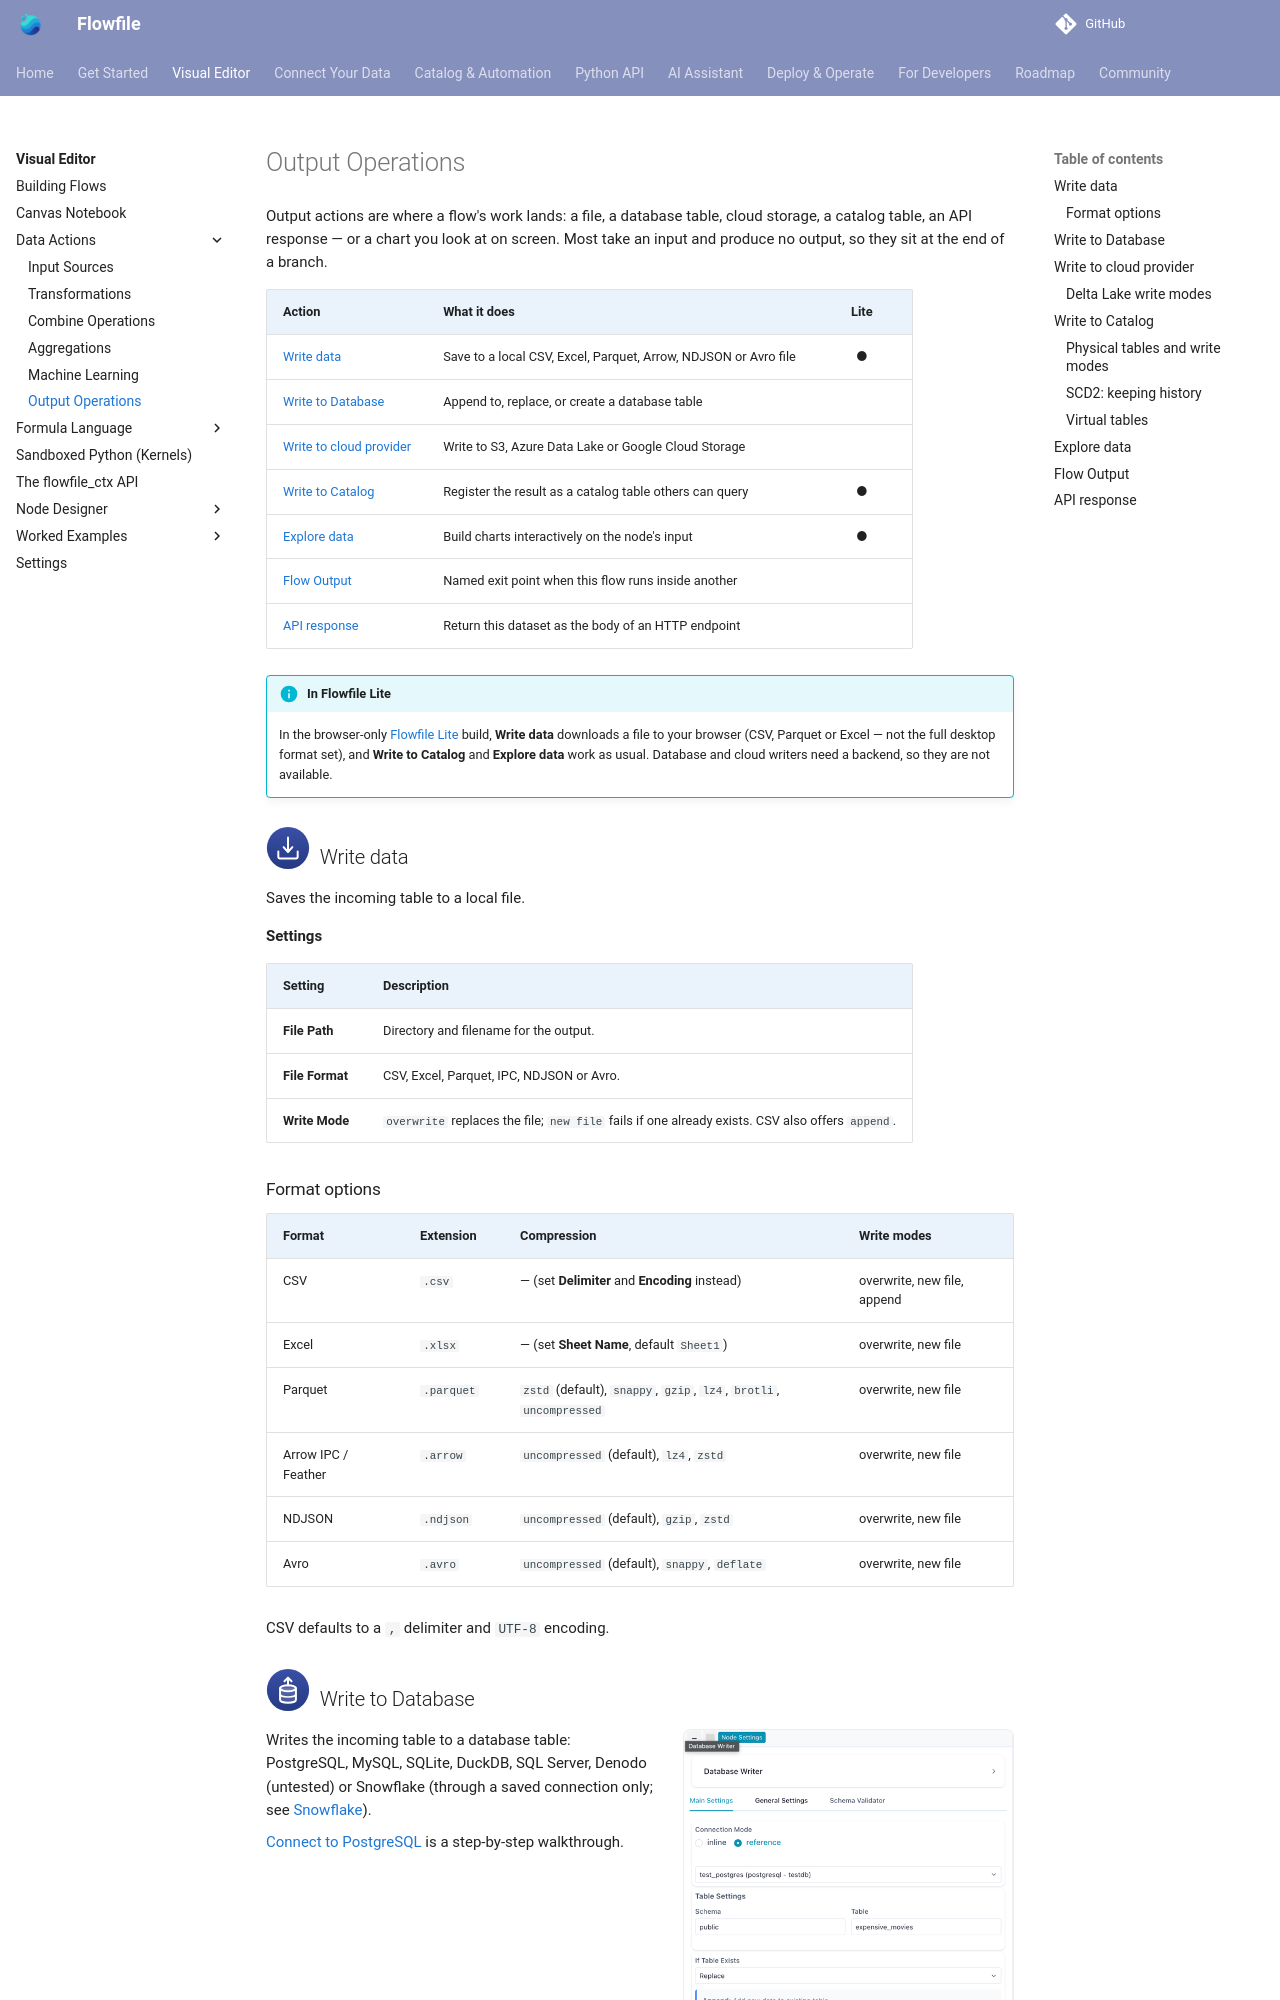

repository: techworkengineer/Flowfile · page: users/visual-editor/nodes/output.html · generator: mkdocs

# Output Operations

Output actions are where a flow's work lands: a file, a database table, cloud storage, a catalog table, an API response — or a chart you look at on screen. Most take an input and produce no output, so they sit at the end of a branch.

| Action | What it does | Lite |
|---|---|:--:|
| [Write data](#write-data) | Save to a local CSV, Excel, Parquet, Arrow, NDJSON or Avro file | ● |
| [Write to Database](#database-writer) | Append to, replace, or create a database table | |
| [Write to cloud provider](#cloud-storage-writer) | Write to S3, Azure Data Lake or Google Cloud Storage | |
| [Write to Catalog](#catalog-writer) | Register the result as a catalog table others can query | ● |
| [Explore data](#explore-data) | Build charts interactively on the node's input | ● |
| [Flow Output](#flow-output) | Named exit point when this flow runs inside another | |
| [API response](#api-response) | Return this dataset as the body of an HTTP endpoint | |

!!! info "In Flowfile Lite"
    In the browser-only [Flowfile Lite](../../deployment/lite.md) build, **Write data** downloads a file to your browser (CSV, Parquet or Excel — not the full desktop format set), and **Write to Catalog** and **Explore data** work as usual. Database and cloud writers need a backend, so they are not available.

## ![Write data](../../../assets/images/nodes/output.svg){ width="44" height="44" } Write data

Saves the incoming table to a local file.

**Settings**

| Setting | Description |
|---|---|
| **File Path** | Directory and filename for the output. |
| **File Format** | CSV, Excel, Parquet, IPC, NDJSON or Avro. |
| **Write Mode** | `overwrite` replaces the file; `new file` fails if one already exists. CSV also offers `append`. |

### Format options

| Format | Extension | Compression | Write modes |
|---|---|---|---|
| CSV | `.csv` | — (set **Delimiter** and **Encoding** instead) | overwrite, new file, append |
| Excel | `.xlsx` | — (set **Sheet Name**, default `Sheet1`) | overwrite, new file |
| Parquet | `.parquet` | `zstd` (default), `snappy`, `gzip`, `lz4`, `brotli`, `uncompressed` | overwrite, new file |
| Arrow IPC / Feather | `.arrow` | `uncompressed` (default), `lz4`, `zstd` | overwrite, new file |
| NDJSON | `.ndjson` | `uncompressed` (default), `gzip`, `zstd` | overwrite, new file |
| Avro | `.avro` | `uncompressed` (default), `snappy`, `deflate` | overwrite, new file |

CSV defaults to a `,` delimiter and `UTF-8` encoding.
